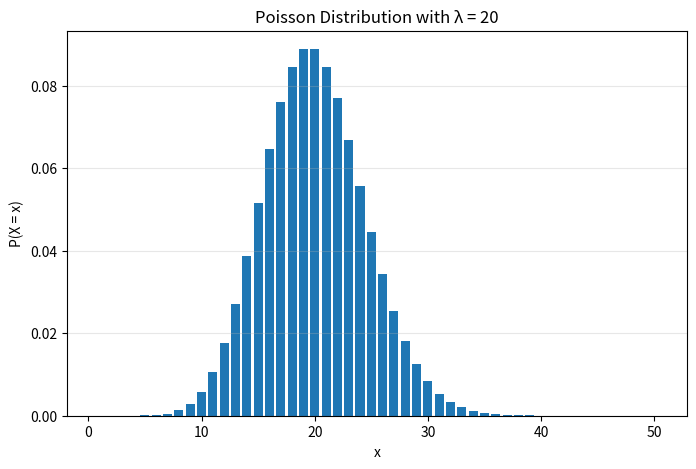

Generate this figure with matplotlib:
import numpy as np
import matplotlib.pyplot as plt
from scipy.stats import poisson

lamb = 20

x = np.arange(1, 51)
prob = poisson.pmf(x, lamb)

plt.figure(figsize=(8, 5))
plt.bar(x, prob)
plt.xlabel("x")
plt.ylabel("P(X = x)")
plt.title("Poisson Distribution with λ = 20")
plt.grid(axis="y", alpha=0.3)
plt.show()
